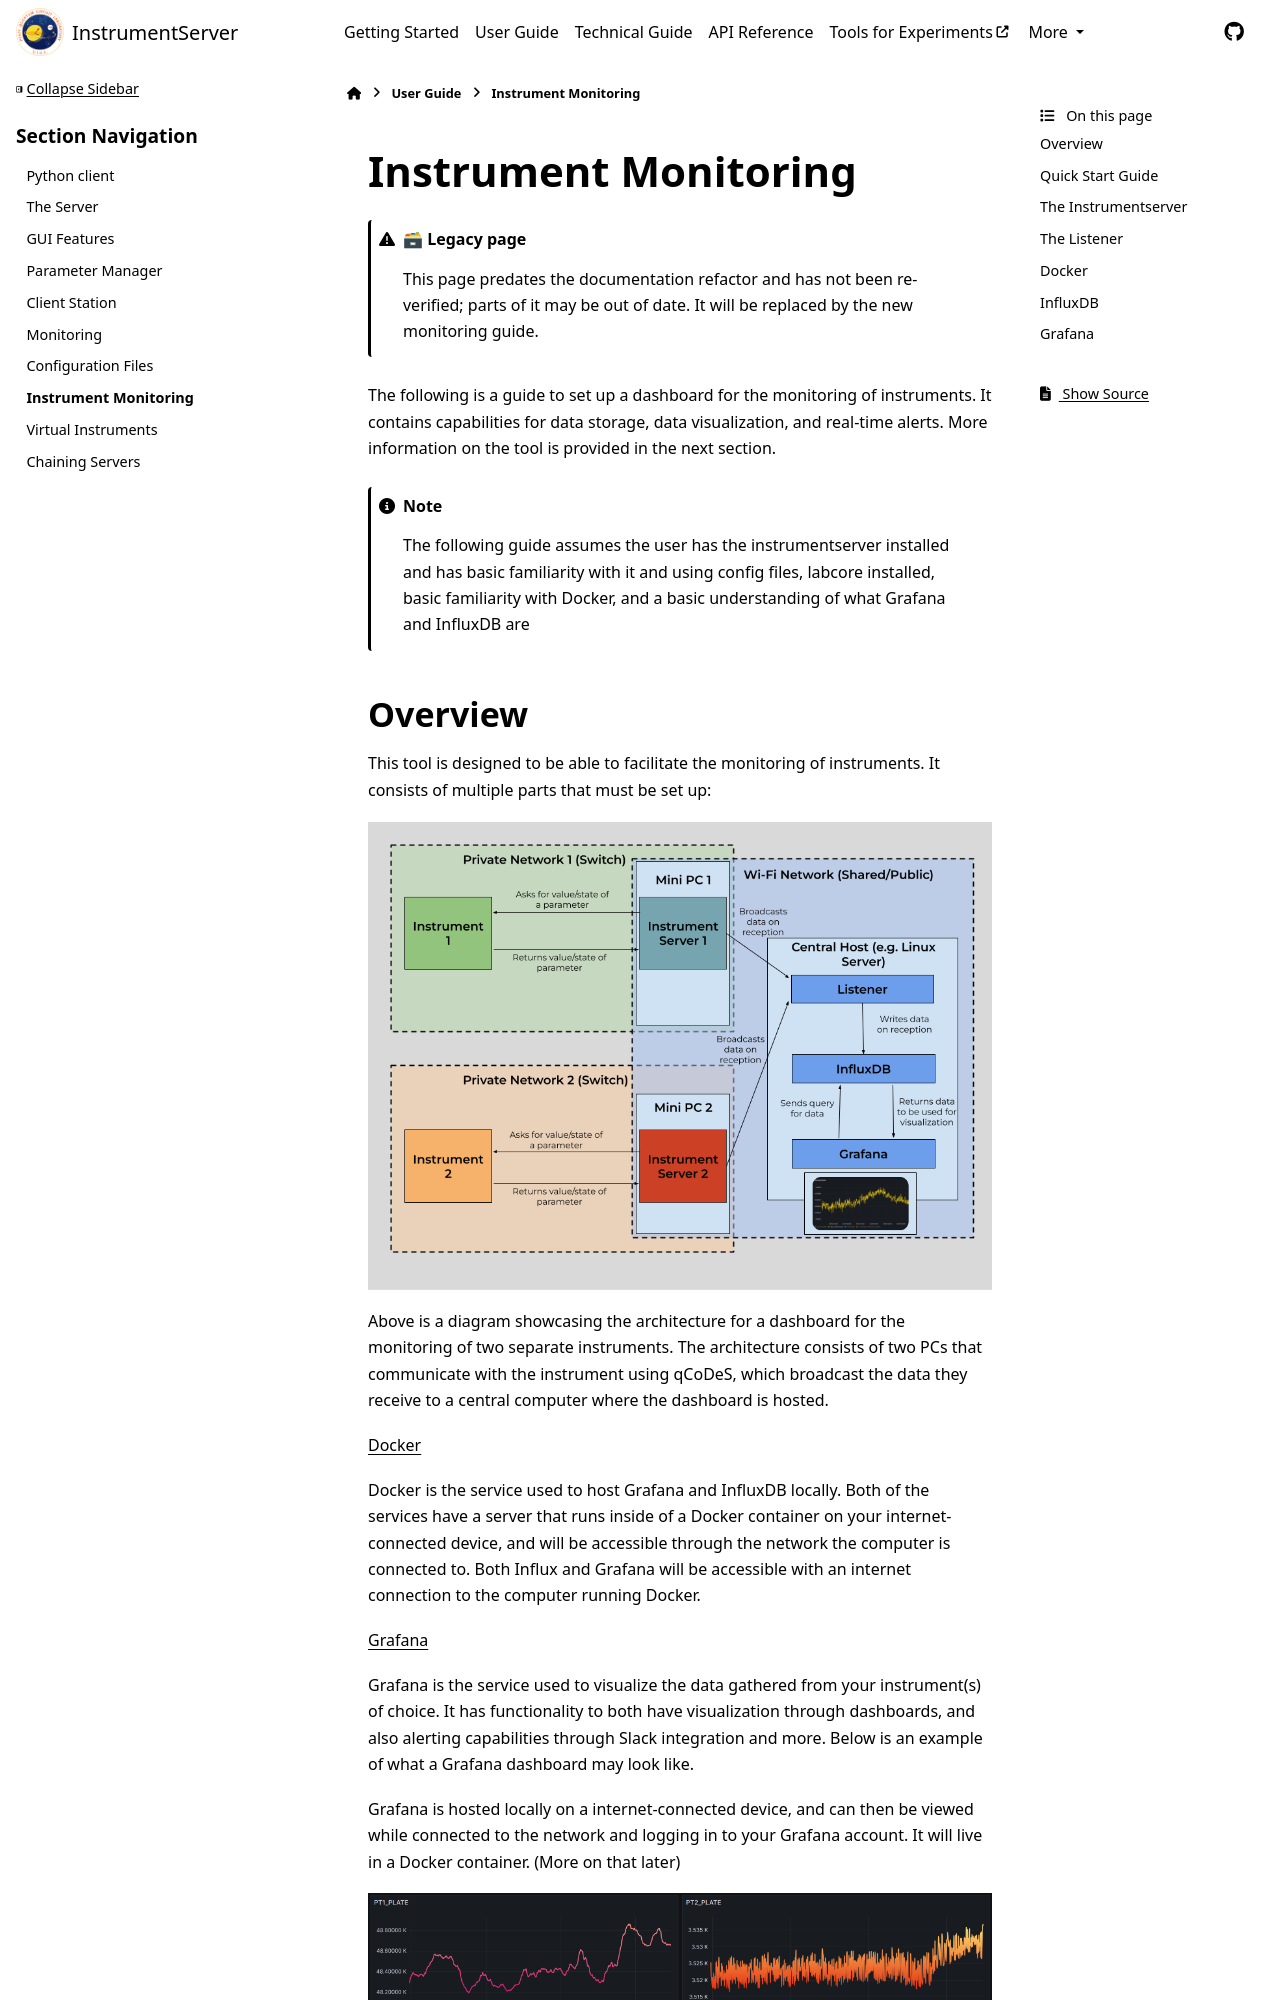

repository: marcosfrenkel/instrumentserver · page: user_guide/instrumentmonitoring.html · generator: sphinx

# Instrument Monitoring

:::{admonition} 🗃 Legacy page
:class: caution
This page predates the documentation refactor and has not been re-verified; parts of
it may be out of date. It will be replaced by the new monitoring guide.
:::

The following is a guide to set up a dashboard for the monitoring of instruments. It contains capabilities for data storage, data visualization, and real-time alerts. More information on the tool is provided in the next section.

:::{note}
The following guide assumes the user has the instrumentserver installed and has basic familiarity with it and using config files, labcore installed, basic familiarity with Docker, and a basic understanding of what Grafana and InfluxDB are
:::
